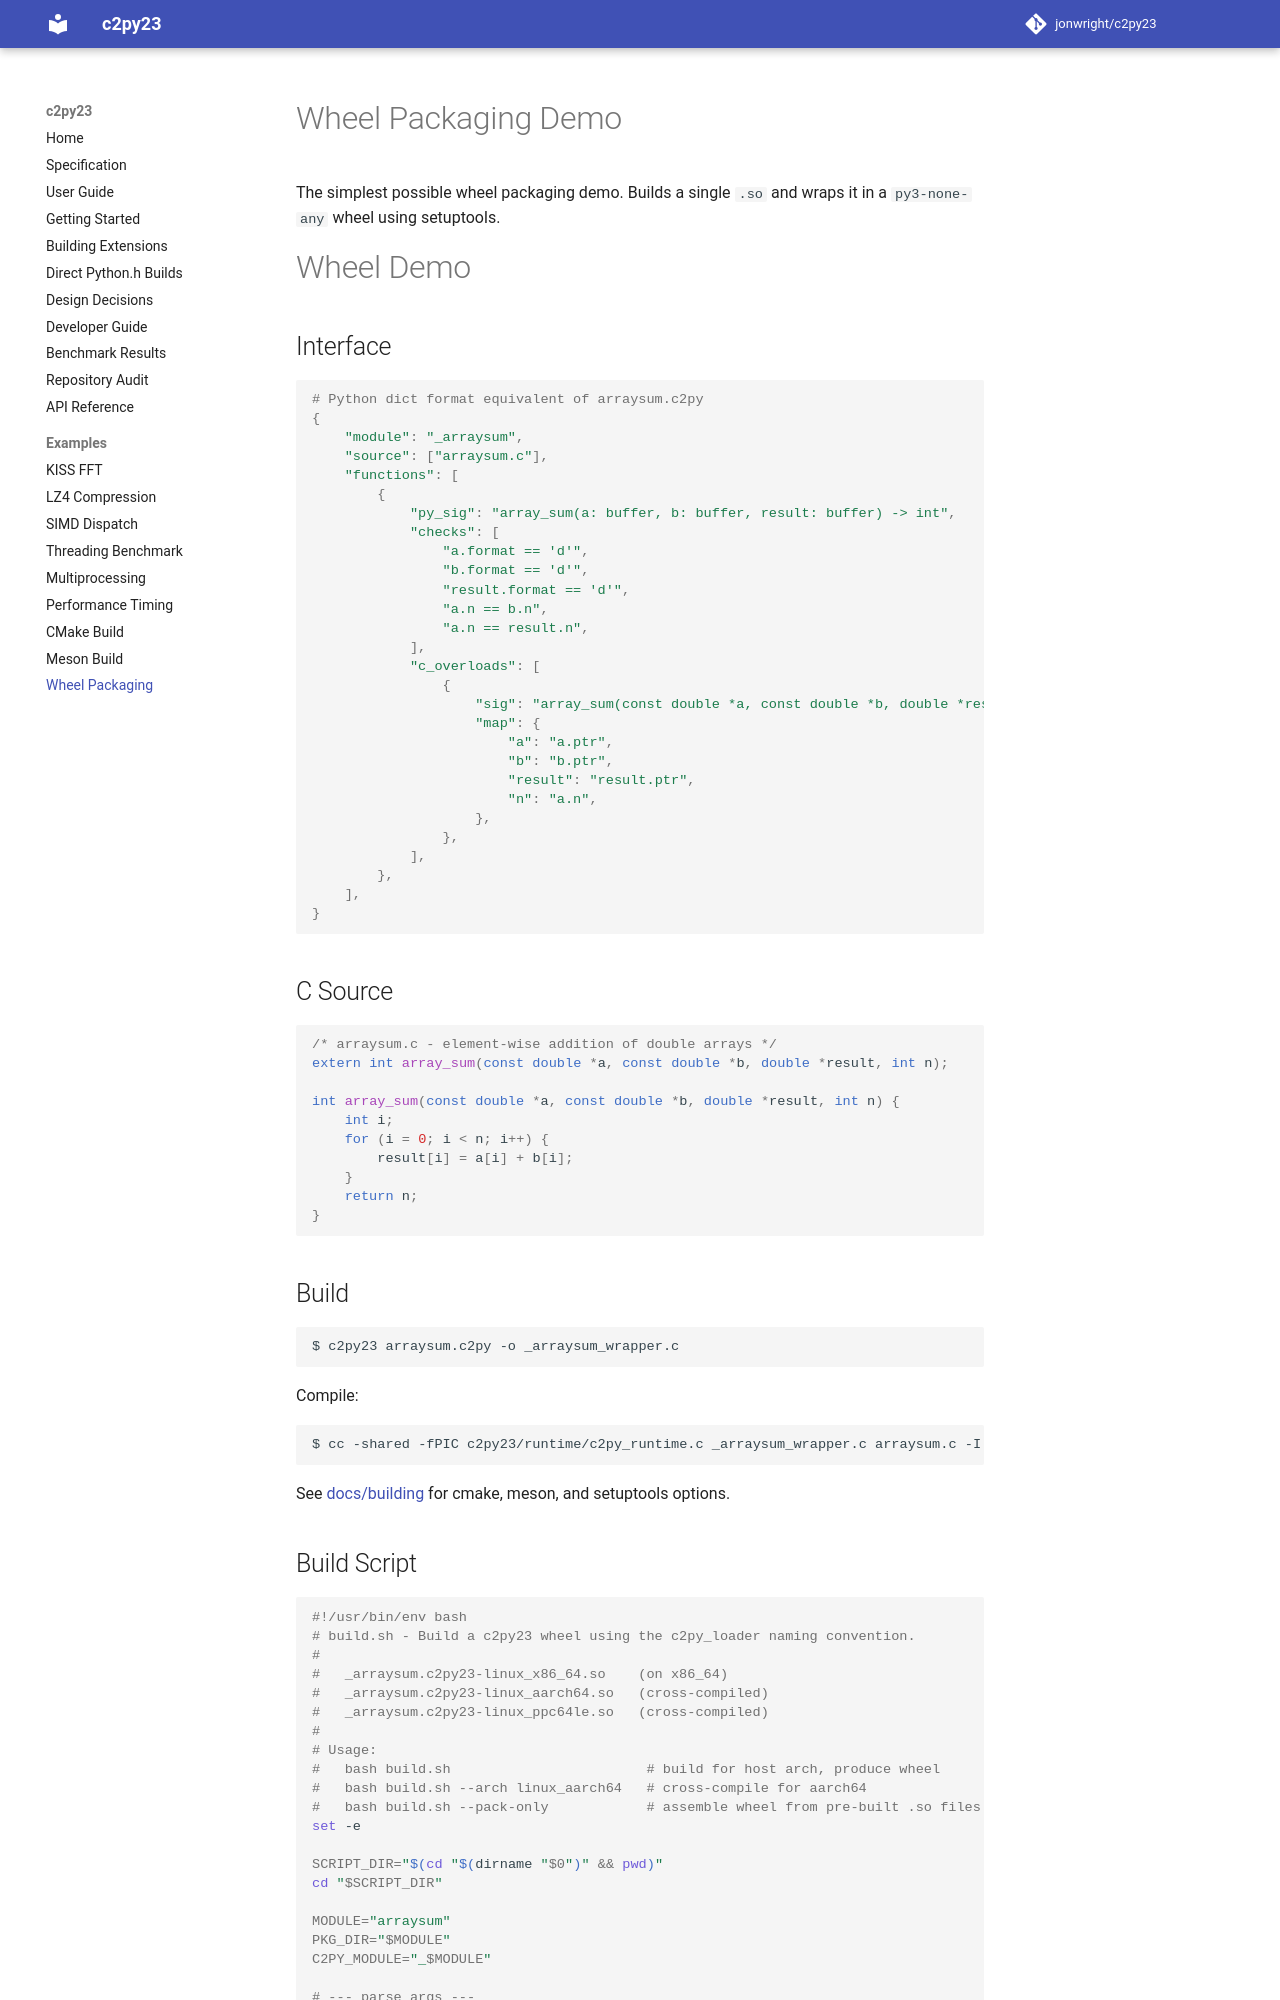

repository: jonwright/c2py23 · page: examples/wheel_demo/index.html · generator: mkdocs

# Wheel Packaging Demo

The simplest possible wheel packaging demo.  Builds a single `.so` and
wraps it in a `py3-none-any` wheel using setuptools.

--8<-- "examples/wheel_demo/README.md"

## Build Script

```bash
--8<-- "examples/wheel_demo/build.sh"
```
